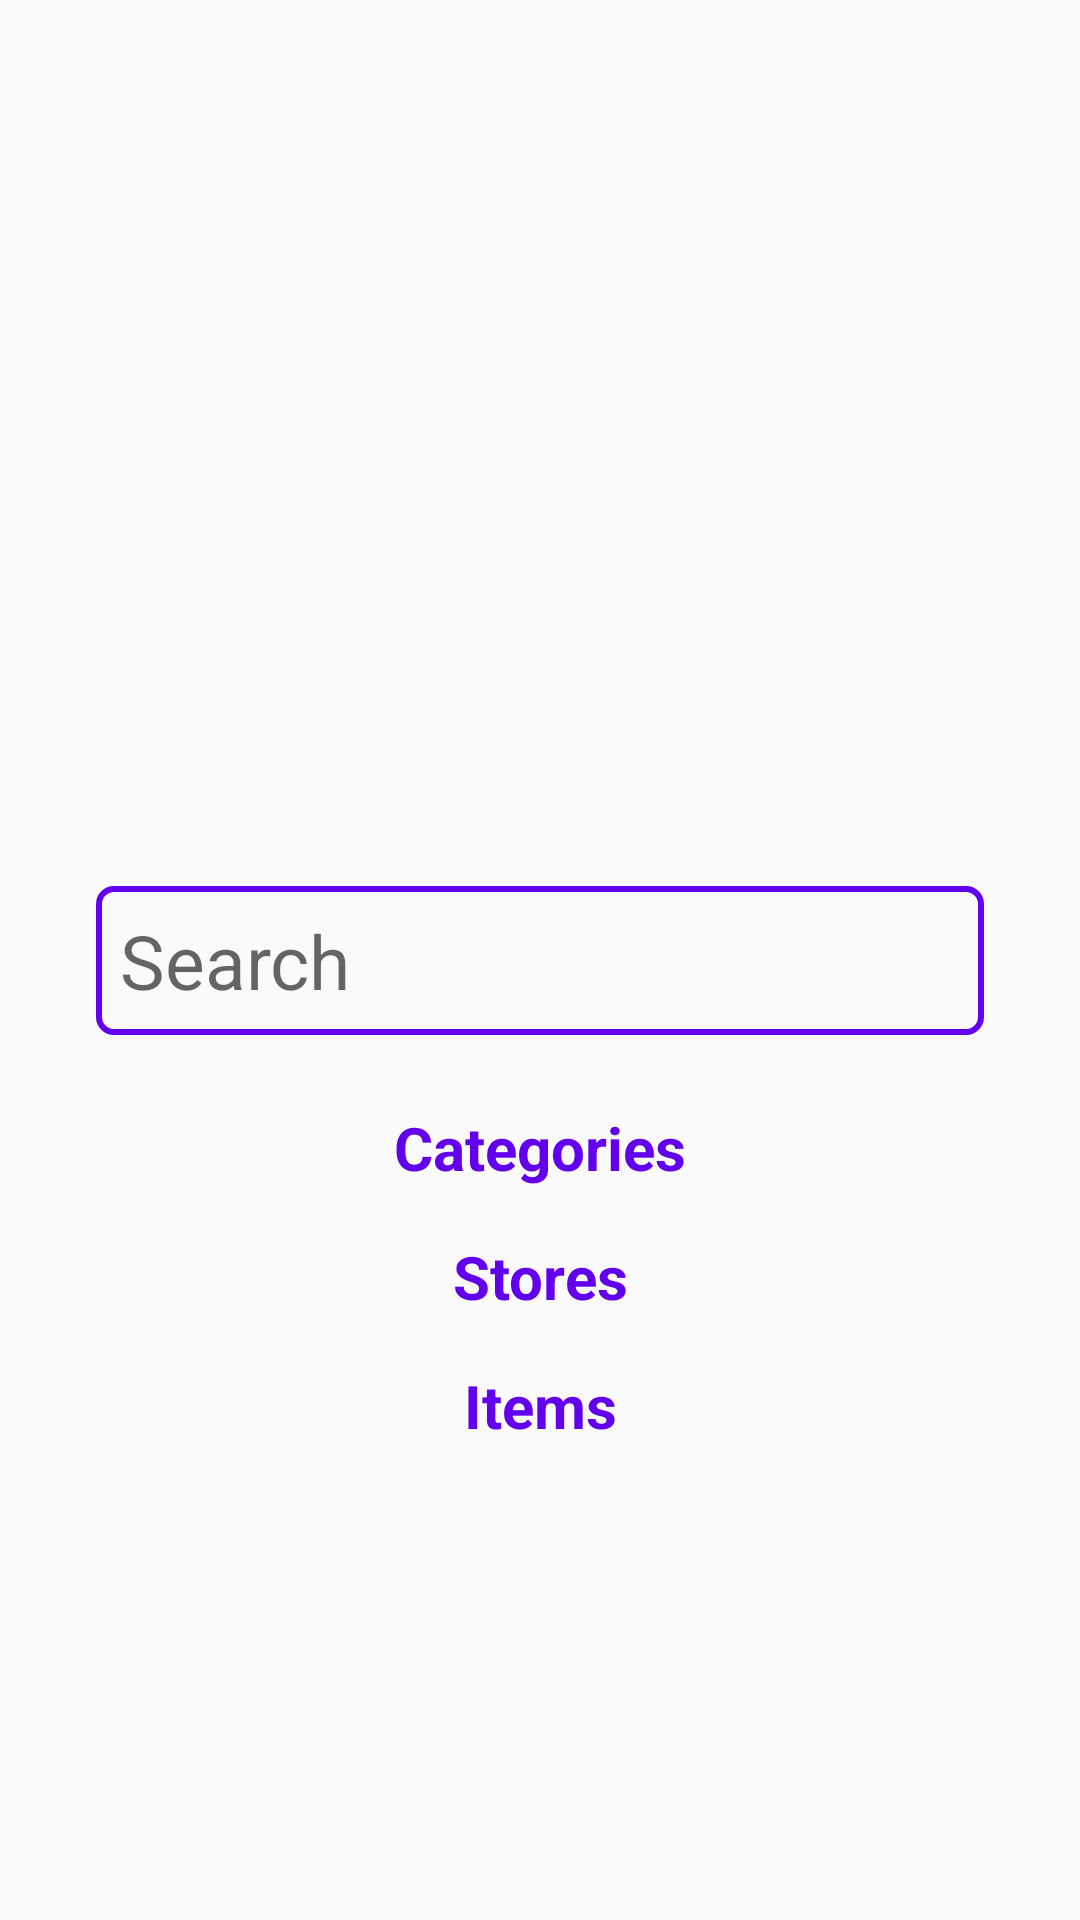

Here is an Android app screen rendered from its layout file. Give the layout XML and the strings, colors and styles it references.
<!-- AndroidManifest.xml: application theme AppTheme -->
<!-- res/layout/first_fragment.xml -->
<?xml version="1.0" encoding="utf-8"?>
<androidx.constraintlayout.widget.ConstraintLayout xmlns:android="http://schemas.android.com/apk/res/android"
    xmlns:app="http://schemas.android.com/apk/res-auto"
    xmlns:tools="http://schemas.android.com/tools"
    android:layout_width="match_parent"
    android:layout_height="match_parent">

    <EditText
        android:id="@+id/search_edittext"
        android:layout_width="0dp"
        android:layout_height="wrap_content"
        android:layout_marginStart="32dp"
        android:layout_marginLeft="32dp"
        android:layout_marginEnd="32dp"
        android:layout_marginRight="32dp"
        android:background="@drawable/search_curve"
        android:hint="Search"
        android:padding="8dp"
        android:textSize="25sp"
        app:layout_constraintBottom_toBottomOf="parent"
        app:layout_constraintEnd_toEndOf="parent"
        app:layout_constraintStart_toStartOf="parent"
        app:layout_constraintTop_toTopOf="parent" />

    <ImageView
        android:id="@+id/imageView"
        android:layout_width="wrap_content"
        android:layout_height="wrap_content"
        android:layout_marginBottom="16dp"
        app:layout_constraintBottom_toTopOf="@+id/search_edittext"
        app:layout_constraintEnd_toEndOf="@+id/search_edittext"
        app:layout_constraintStart_toStartOf="@+id/search_edittext"
        tools:srcCompat="@tools:sample/avatars[2]" />

    <TextView
        android:id="@+id/category_textview"
        style="@style/link_style"
        android:layout_width="0dp"
        android:layout_height="wrap_content"
        android:layout_marginTop="24dp"
        android:text="Categories"
        app:layout_constraintEnd_toEndOf="@+id/search_edittext"
        app:layout_constraintStart_toStartOf="@+id/search_edittext"
        app:layout_constraintTop_toBottomOf="@+id/search_edittext" />

    <TextView
        android:id="@+id/stores_textview"
        style="@style/link_style"
        android:layout_width="0dp"
        android:layout_height="wrap_content"
        android:layout_marginTop="16dp"
        android:text="Stores"
        app:layout_constraintEnd_toEndOf="@+id/category_textview"
        app:layout_constraintStart_toStartOf="@+id/category_textview"
        app:layout_constraintTop_toBottomOf="@+id/category_textview" />

    <TextView
        android:id="@+id/items_textview"
        style="@style/link_style"
        android:layout_width="0dp"
        android:layout_height="wrap_content"
        android:layout_marginTop="16dp"
        android:text="Items"
        app:layout_constraintEnd_toEndOf="@+id/stores_textview"
        app:layout_constraintStart_toStartOf="@+id/stores_textview"
        app:layout_constraintTop_toBottomOf="@+id/stores_textview" />
</androidx.constraintlayout.widget.ConstraintLayout>
<!-- resources referenced by this layout -->
<resources>
  <!-- drawable search_curve (drawable) -->
  <?xml version="1.0" encoding="utf-8"?>
  <shape xmlns:android="http://schemas.android.com/apk/res/android" android:shape="rectangle">
  
      <corners android:radius="5dp"/>
      <stroke android:color="@color/colorPrimary"
          android:width="2dp"/>
  
  </shape>
  <style name="link_style">
          <item name="android:textSize">20sp</item>
          <item name="android:textColor">@color/colorPrimary</item>
          <item name="android:textStyle">bold</item>
          <item name="android:gravity">center</item>
      </style>
  <style name="AppTheme" parent="Theme.AppCompat.Light.DarkActionBar">
          
          <item name="colorPrimary">@color/colorPrimary</item>
          <item name="colorPrimaryDark">@color/colorPrimaryDark</item>
          <item name="colorAccent">@color/colorAccent</item>
      </style>
  <!-- not gathered from this repository: default colours our renderer supplied (Android Studio template values) -->
  <color name="colorPrimary">#FF6200EE</color>
  <color name="colorPrimaryDark">#FF3700B3</color>
  <color name="colorAccent">#FF03DAC5</color>
</resources>
